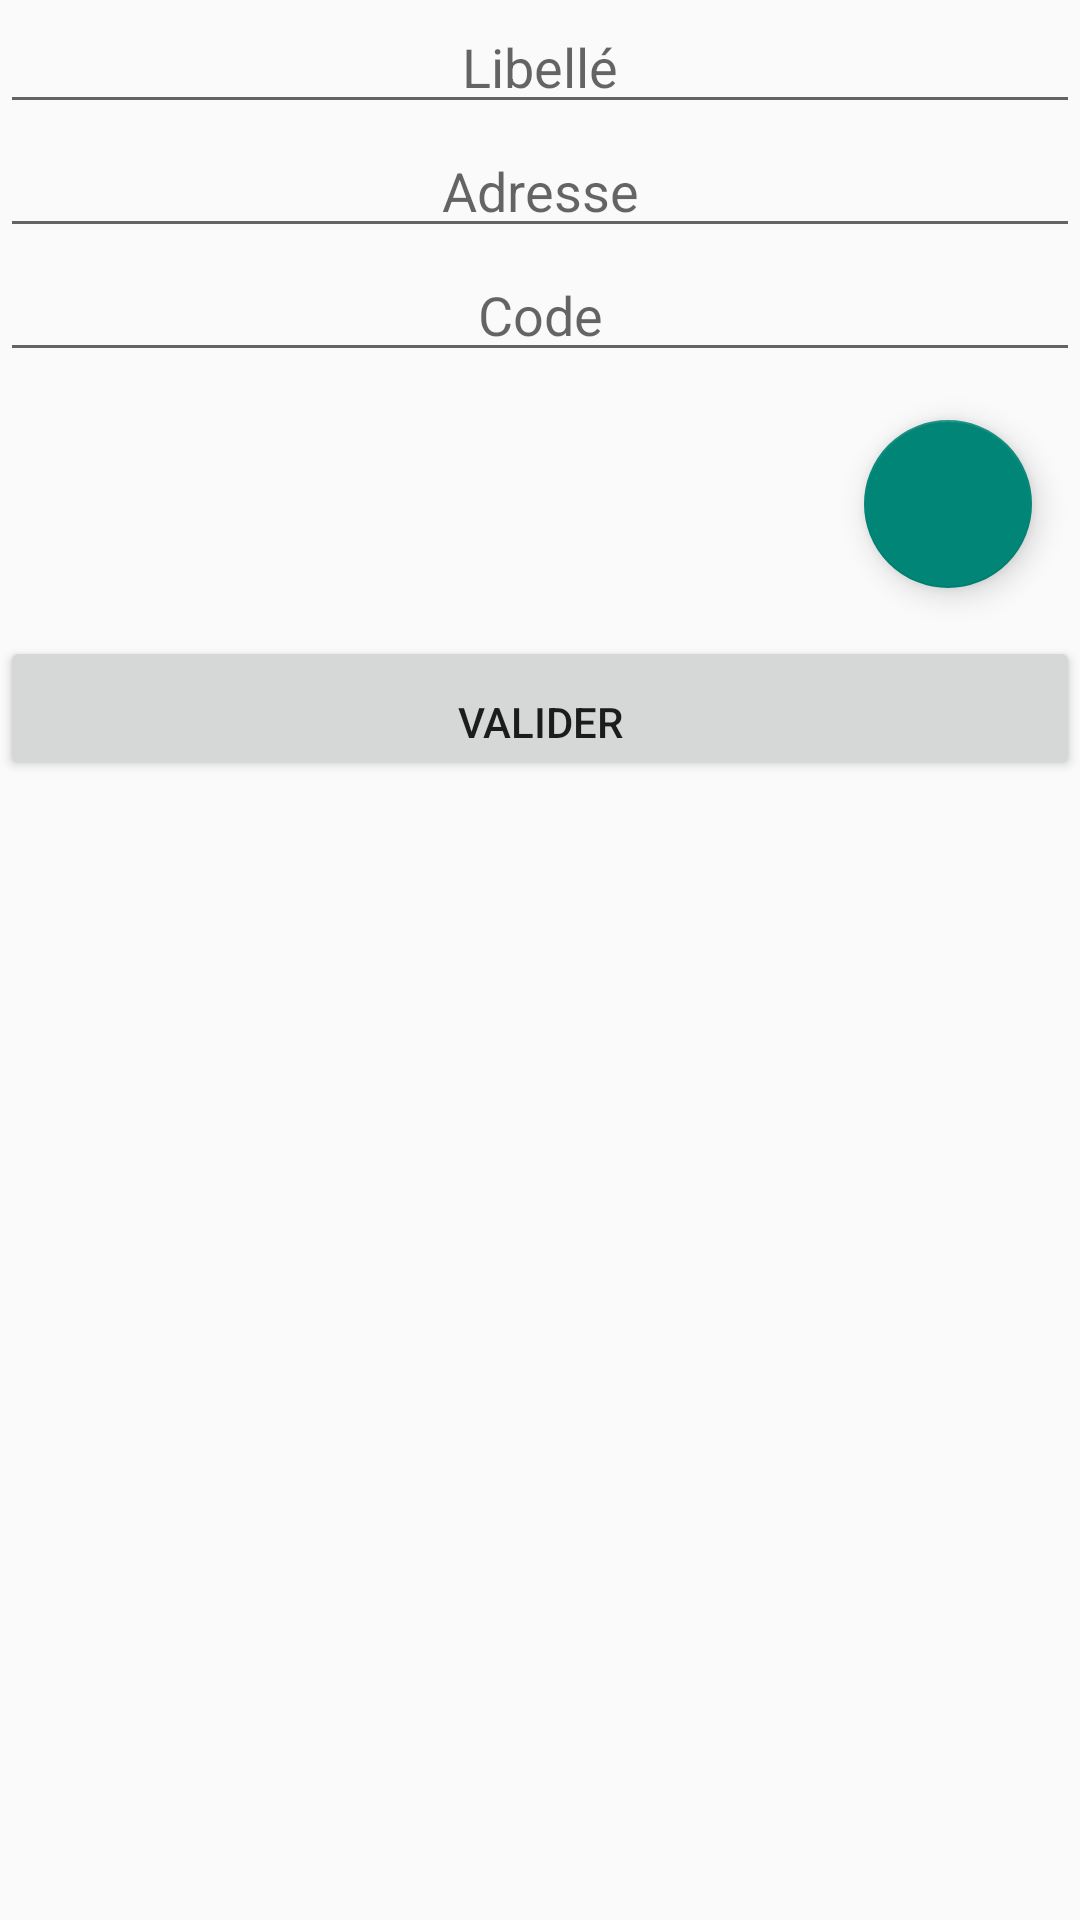

Here is an Android app screen rendered from its layout file. Give the layout XML and the strings, colors and styles it references.
<!-- AndroidManifest.xml: application theme AppTheme -->
<!-- res/layout/activity_new_intervention.xml -->
<?xml version="1.0" encoding="utf-8"?>
<LinearLayout xmlns:android="http://schemas.android.com/apk/res/android"
    android:orientation="vertical" android:layout_width="match_parent"
    android:layout_height="match_parent">

    <EditText android:id="@+id/libelle"
        android:layout_width="fill_parent"
        android:layout_height="wrap_content"
        android:gravity="center"
        android:hint="@string/libelle" />

    <EditText android:id="@+id/adresse"
        android:layout_width="fill_parent"
        android:layout_height="wrap_content"
        android:gravity="center"
        android:hint="@string/adresse" />

    <EditText android:id="@+id/code"
        android:layout_width="fill_parent"
        android:layout_height="wrap_content"
        android:gravity="center"
        android:hint="@string/code" />

    <ListView xmlns:android="http://schemas.android.com/apk/res/android"
        android:id="@+id/listMoyens"
        android:layout_width="wrap_content"
        android:layout_height="wrap_content" />

    <android.support.design.widget.FloatingActionButton
        android:id="@+id/add"
        android:layout_width="wrap_content"
        android:layout_height="wrap_content"
        android:layout_gravity="bottom|right"

        android:layout_margin="16dp"
        android:clickable="true"
        android:src="@drawable/ic_plus" />

    <Button
        android:id="@+id/ButtonSendForm"
        android:layout_height="wrap_content"
        android:text="Valider"
        android:onClick="validate"
        android:gravity="center|bottom"
        android:layout_width="match_parent"/>






</LinearLayout>
<!-- resources referenced by this layout -->
<resources>
  <string name="adresse">Adresse</string>
  <string name="code">Code</string>
  <string name="libelle">Libellé</string>
  <style name="AppTheme" parent="Theme.AppCompat.Light.DarkActionBar">
          <item name="colorPrimary">@color/black</item>
          <item name="colorPrimaryDark">@color/accent_material_light</item>
      </style>
  <color name="black">#000000</color>
</resources>
